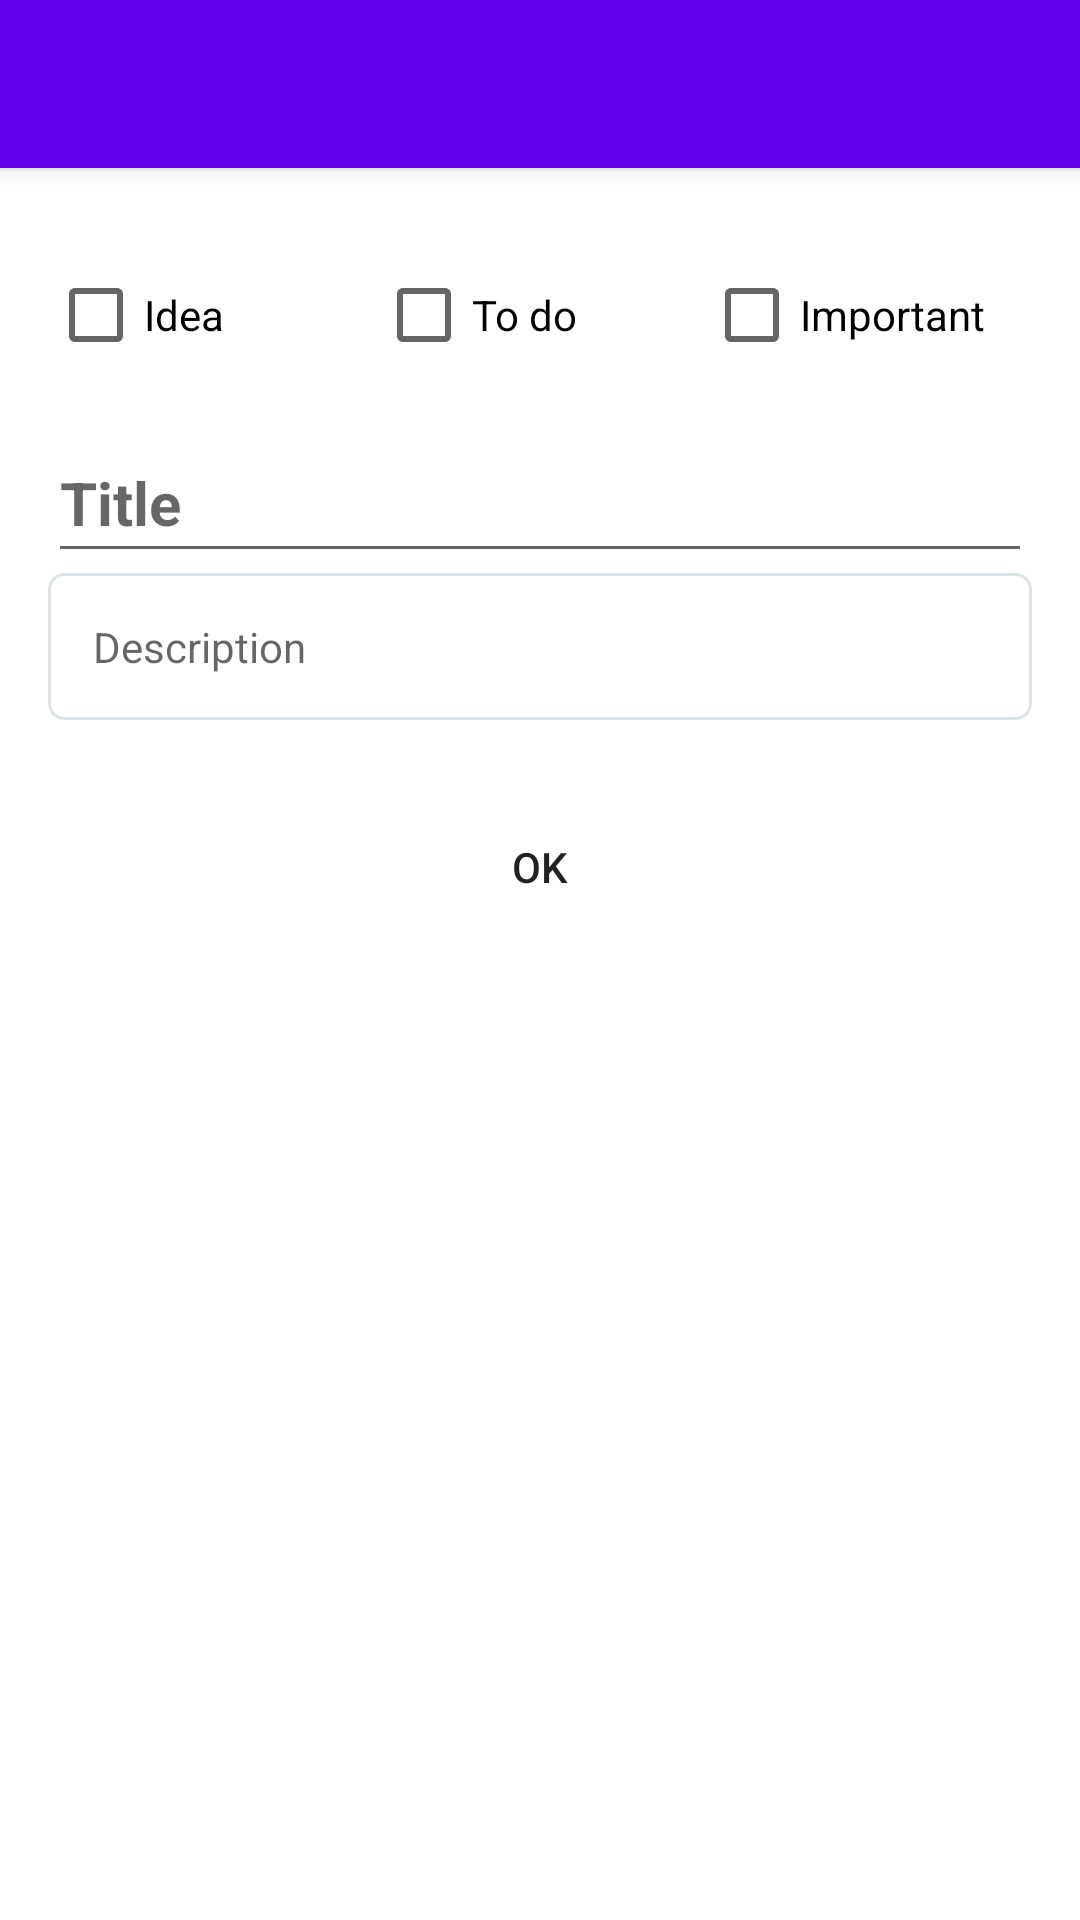

Produce the Android XML layout that renders to this screen, including the resource entries it uses.
<!-- AndroidManifest.xml: application theme Theme.NoteToBerkOrhan -->
<!-- res/layout/activity_add_note.xml -->
<?xml version="1.0" encoding="utf-8"?>
<androidx.coordinatorlayout.widget.CoordinatorLayout xmlns:android="http://schemas.android.com/apk/res/android"
    xmlns:app="http://schemas.android.com/apk/res-auto"
    xmlns:tools="http://schemas.android.com/tools"
    android:layout_width="match_parent"
    android:layout_height="match_parent"
    tools:context=".AddNote">

    <com.google.android.material.appbar.AppBarLayout
        android:layout_width="match_parent"
        android:layout_height="wrap_content"
        android:theme="@style/Theme.NoteToBerkOrhan.AppBarOverlay">

        <androidx.appcompat.widget.Toolbar
            android:id="@+id/toolbar"
            android:layout_width="match_parent"
            android:layout_height="?attr/actionBarSize"
            android:background="?attr/colorPrimary"
            app:popupTheme="@style/Theme.NoteToBerkOrhan.PopupOverlay" />

    </com.google.android.material.appbar.AppBarLayout>

    <include layout="@layout/content_add_note" />

</androidx.coordinatorlayout.widget.CoordinatorLayout>
<!-- res/layout/content_add_note.xml (included above) -->
<?xml version="1.0" encoding="utf-8"?>
<ScrollView
    xmlns:android="http://schemas.android.com/apk/res/android"
    xmlns:tools="http://schemas.android.com/tools"
    xmlns:app="http://schemas.android.com/apk/res-auto"
    android:layout_width="match_parent"
    android:layout_height="match_parent"
    android:orientation="vertical"
    app:layout_behavior="@string/appbar_scrolling_view_behavior"
    tools:context=".AddNote"
    tools:showIn="@layout/activity_add_note">


        <LinearLayout
            android:layout_width="match_parent"
            android:layout_height="wrap_content"
            android:orientation="vertical"
            android:paddingEnd="@dimen/addFieldSide"
            android:paddingStart="@dimen/addFieldSide"
            android:paddingTop="@dimen/addFieldTop">

                <LinearLayout
                    android:layout_width="match_parent"
                    android:layout_height="match_parent"
                    android:orientation="horizontal"
                    android:paddingBottom="@dimen/checkBoxLayoutBottom">

                        <CheckBox
                            android:id="@+id/checkBox_idea"
                            android:layout_width="match_parent"
                            android:layout_height="wrap_content"
                            android:layout_weight="1"
                            android:text="@string/idea" />

                        <CheckBox
                            android:id="@+id/checkBox_todo"
                            android:layout_width="match_parent"
                            android:layout_height="wrap_content"
                            android:layout_weight="1"
                            android:text="@string/todoText" />

                        <CheckBox
                            android:id="@+id/checkBox_important"
                            android:layout_width="match_parent"
                            android:layout_height="wrap_content"
                            android:layout_weight="1"
                            android:text="@string/importantText" />
                </LinearLayout>

                <EditText
                    android:id="@+id/addTitle"
                    android:layout_width="match_parent"
                    android:layout_height="match_parent"
                    android:hint="@string/titleHint"
                    android:inputType="text"
                    android:paddingBottom="@dimen/addTitleBottom"
                    android:textSize="@dimen/addTitleSize"
                    android:textStyle="bold" />

                <EditText
                    android:id="@+id/addDescription"
                    android:layout_width="match_parent"
                    android:layout_height="match_parent"
                    android:background="@drawable/layout_stroke"
                    android:hint="@string/descriptionHint"
                    android:inputType="textMultiLine"
                    android:padding="@dimen/addDescStroke"
                    android:textSize="@dimen/addDescSize" />

                <Button
                    android:id="@+id/addOk"
                    android:layout_width="match_parent"
                    android:layout_height="wrap_content"
                    android:layout_margin="@dimen/addButton"
                    android:background="@drawable/button"
                    android:text="@string/ok" />

        </LinearLayout>


</ScrollView>
<!-- resources referenced by this layout -->
<resources>
  <dimen name="addButton">25dp</dimen>
  <dimen name="addDescSize">14sp</dimen>
  <dimen name="addDescStroke">15dp</dimen>
  <dimen name="addFieldSide">16dp</dimen>
  <dimen name="addFieldTop">25dp</dimen>
  <dimen name="addTitleBottom">10dp</dimen>
  <dimen name="addTitleSize">20sp</dimen>
  <dimen name="checkBoxLayoutBottom">15dp</dimen>
  <!-- drawable layout_stroke (drawable) -->
  <?xml version="1.0" encoding="utf-8"?>
  <shape xmlns:android="http://schemas.android.com/apk/res/android" android:shape="rectangle" >
      <corners
          android:radius="5dp"
          />
      <stroke
          android:width="1dp"
          android:color="#DDE4E8"
          />
  </shape>
  <string name="descriptionHint">Description</string>
  <string name="idea">Idea</string>
  <string name="importantText">Important</string>
  <string name="ok">OK</string>
  <string name="titleHint">Title</string>
  <string name="todoText">To do</string>
  <style name="Theme.NoteToBerkOrhan.AppBarOverlay" parent="ThemeOverlay.AppCompat.Dark.ActionBar" />
  <style name="Theme.NoteToBerkOrhan.PopupOverlay" parent="ThemeOverlay.AppCompat.Light" />
  <style name="Theme.NoteToBerkOrhan" parent="Theme.MaterialComponents.DayNight.DarkActionBar">
          
          <item name="colorPrimary">@color/purple_500</item>
          <item name="colorPrimaryVariant">@color/purple_700</item>
          <item name="colorOnPrimary">@color/white</item>
          
          <item name="colorSecondary">@color/teal_200</item>
          <item name="colorSecondaryVariant">@color/teal_700</item>
          <item name="colorOnSecondary">@color/black</item>
          
          <item name="android:statusBarColor" tools:targetApi="l">?attr/colorPrimaryVariant</item>
          
      </style>
  <color name="purple_500">#FF6200EE</color>
  <color name="purple_700">#FF3700B3</color>
  <color name="white">#FFFFFFFF</color>
  <color name="teal_200">#5B4FFE</color>
  <color name="teal_700">#FF018786</color>
  <color name="black">#FF000000</color>
</resources>
